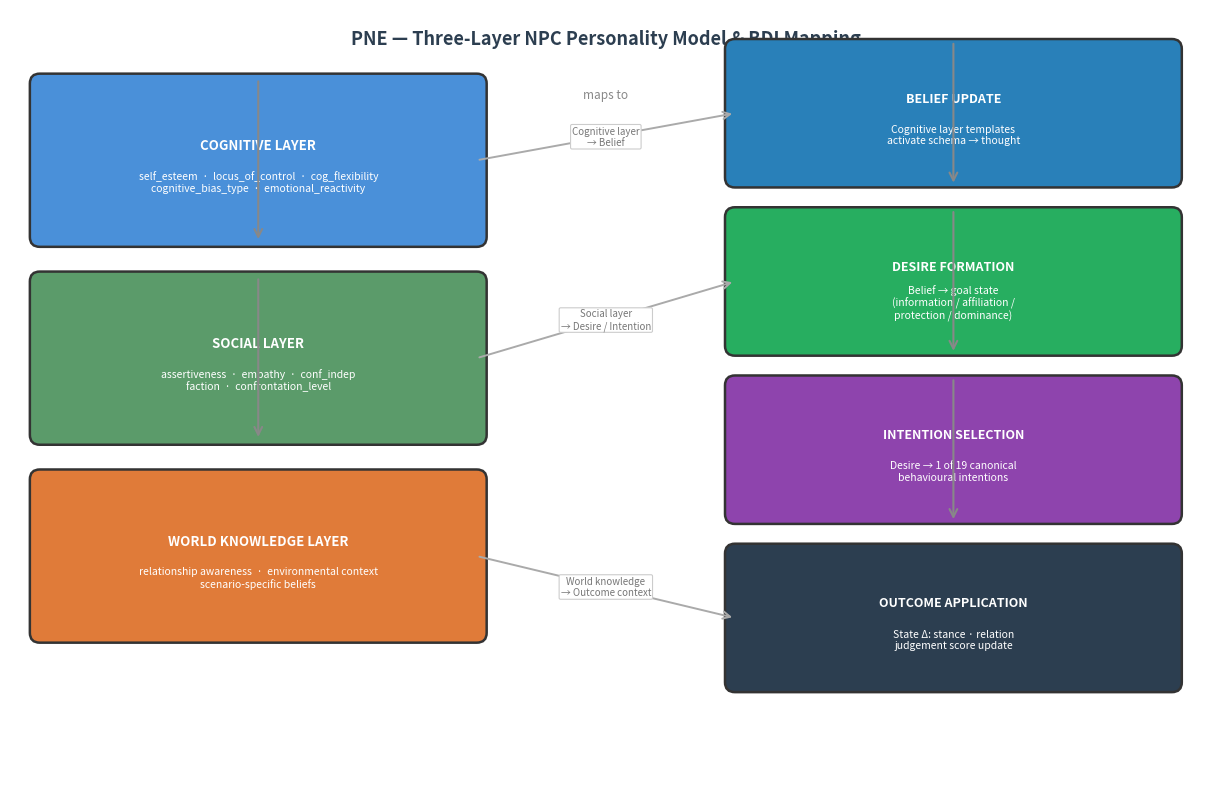

Generate this figure with matplotlib: (Note: this script raises an exception after producing the figure.)
"""
PNE Three-Layer NPC Personality Model
Generates: pne_personality_layers.png
Shows the three personality layers and their mapping to BDI components.
"""

import matplotlib.pyplot as plt
import matplotlib.patches as mpatches
from matplotlib.patches import FancyBboxPatch, FancyArrowPatch
import numpy as np

fig, ax = plt.subplots(figsize=(12, 8))
ax.set_xlim(0, 12)
ax.set_ylim(0, 8)
ax.axis('off')

C_COG    = '#4A90D9'
C_SOC    = '#5B9B6A'
C_WORLD  = '#E07B39'
C_BDI_B  = '#2980B9'
C_BDI_D  = '#27AE60'
C_BDI_I  = '#8E44AD'
C_DARK   = '#2C3E50'
C_LIGHT  = '#ECF0F1'

def rounded_box(ax, x, y, w, h, label, sublabel=None, color='#4A90D9',
                text_color='white', fontsize=10, zorder=3):
    rect = FancyBboxPatch((x, y), w, h,
                          boxstyle="round,pad=0.1", linewidth=1.8,
                          edgecolor='#333333', facecolor=color, zorder=zorder)
    ax.add_patch(rect)
    cx, cy = x + w/2, y + h/2
    if sublabel:
        ax.text(cx, cy + 0.15, label, ha='center', va='center',
                fontsize=fontsize, fontweight='bold', color=text_color, zorder=zorder+1)
        ax.text(cx, cy - 0.22, sublabel, ha='center', va='center',
                fontsize=7.5, color=text_color, style='italic', zorder=zorder+1)
    else:
        ax.text(cx, cy, label, ha='center', va='center',
                fontsize=fontsize, fontweight='bold', color=text_color, zorder=zorder+1)

# ── Title ─────────────────────────────────────────────────────────────────────
ax.text(6, 7.7, 'PNE — Three-Layer NPC Personality Model & BDI Mapping',
        ha='center', va='center', fontsize=13, fontweight='bold', color=C_DARK)

# ─────────────────────────────────────────────────────────────────────────────
# LEFT SIDE: Three personality layers
# ─────────────────────────────────────────────────────────────────────────────
ax.text(2.5, 7.1, 'NPC Personality Layers', ha='center', fontsize=10.5,
        fontweight='bold', color=C_DARK)

layer_data = [
    # (y, color, title, params)
    (5.7, C_COG,   'COGNITIVE LAYER',
     'self_esteem  ·  locus_of_control  ·  cog_flexibility\ncognitive_bias_type  ·  emotional_reactivity'),
    (3.7, C_SOC,   'SOCIAL LAYER',
     'assertiveness  ·  empathy  ·  conf_indep\nfaction  ·  confrontation_level'),
    (1.7, C_WORLD, 'WORLD KNOWLEDGE LAYER',
     'relationship awareness  ·  environmental context\nscenario-specific beliefs'),
]

for (y, color, title, params) in layer_data:
    rounded_box(ax, 0.3, y, 4.4, 1.55, title, params, color=color, fontsize=9.5)

# Arrows between layers (left side)
for y_tip in [5.7, 3.7]:
    ax.annotate('', xy=(2.5, y_tip - 0.05),
                xytext=(2.5, y_tip + 1.55 + 0.05),
                arrowprops=dict(arrowstyle='->', color='#888888',
                                lw=1.5, mutation_scale=14), zorder=5)

# ─────────────────────────────────────────────────────────────────────────────
# RIGHT SIDE: BDI pipeline stages
# ─────────────────────────────────────────────────────────────────────────────
ax.text(9.5, 7.1, 'BDI Pipeline Stages', ha='center', fontsize=10.5,
        fontweight='bold', color=C_DARK)

bdi_stages = [
    (6.3, C_BDI_B, 'BELIEF UPDATE',
     'Cognitive layer templates\nactivate schema → thought'),
    (4.6, C_BDI_D, 'DESIRE FORMATION',
     'Belief → goal state\n(information / affiliation /\nprotection / dominance)'),
    (2.9, C_BDI_I, 'INTENTION SELECTION',
     'Desire → 1 of 19 canonical\nbehavioural intentions'),
    (1.2, C_DARK,  'OUTCOME APPLICATION',
     'State Δ: stance · relation\njudgement score update'),
]

for (y, color, title, desc) in bdi_stages:
    rounded_box(ax, 7.3, y, 4.4, 1.3, title, desc, color=color, fontsize=9)

# Arrows between BDI stages
for y_tip in [6.3, 4.6, 2.9]:
    ax.annotate('', xy=(9.5, y_tip - 0.08),
                xytext=(9.5, y_tip + 1.3 + 0.08),
                arrowprops=dict(arrowstyle='->', color='#888888',
                                lw=1.5, mutation_scale=14), zorder=5)

# ─────────────────────────────────────────────────────────────────────────────
# CENTRE: Mapping arrows
# ─────────────────────────────────────────────────────────────────────────────
ax.text(6.0, 7.1, 'maps to', ha='center', fontsize=8.5,
        color='#888888', style='italic')

mappings = [
    # (left_y_centre, right_y_centre, label)
    (5.7 + 0.775, 6.3 + 0.65,   'Cognitive layer\n→ Belief'),
    (3.7 + 0.775, 4.6 + 0.65,   'Social layer\n→ Desire / Intention'),
    (1.7 + 0.775, 1.2 + 0.65,   'World knowledge\n→ Outcome context'),
]

for (ly, ry, label) in mappings:
    ax.annotate('', xy=(7.3, ry),
                xytext=(4.7, ly),
                arrowprops=dict(arrowstyle='->', color='#AAAAAA',
                                lw=1.4, mutation_scale=13,
                                connectionstyle='arc3,rad=0.0'),
                zorder=4)
    mx = 6.0
    my = (ly + ry) / 2
    ax.text(mx, my, label, ha='center', va='center',
            fontsize=7, color='#777777', style='italic',
            bbox=dict(boxstyle='round,pad=0.15', facecolor='white',
                      edgecolor='#CCCCCC', linewidth=0.8),
            zorder=6)

plt.tight_layout(pad=0.3)
plt.savefig('d:/Programming/PNE (Github)/cs3ip/Dissertation/Literature Material/Graphs/pne_personality_layers.png',
            dpi=180, bbox_inches='tight', facecolor='white')
print('Saved: pne_personality_layers.png')
plt.close()
